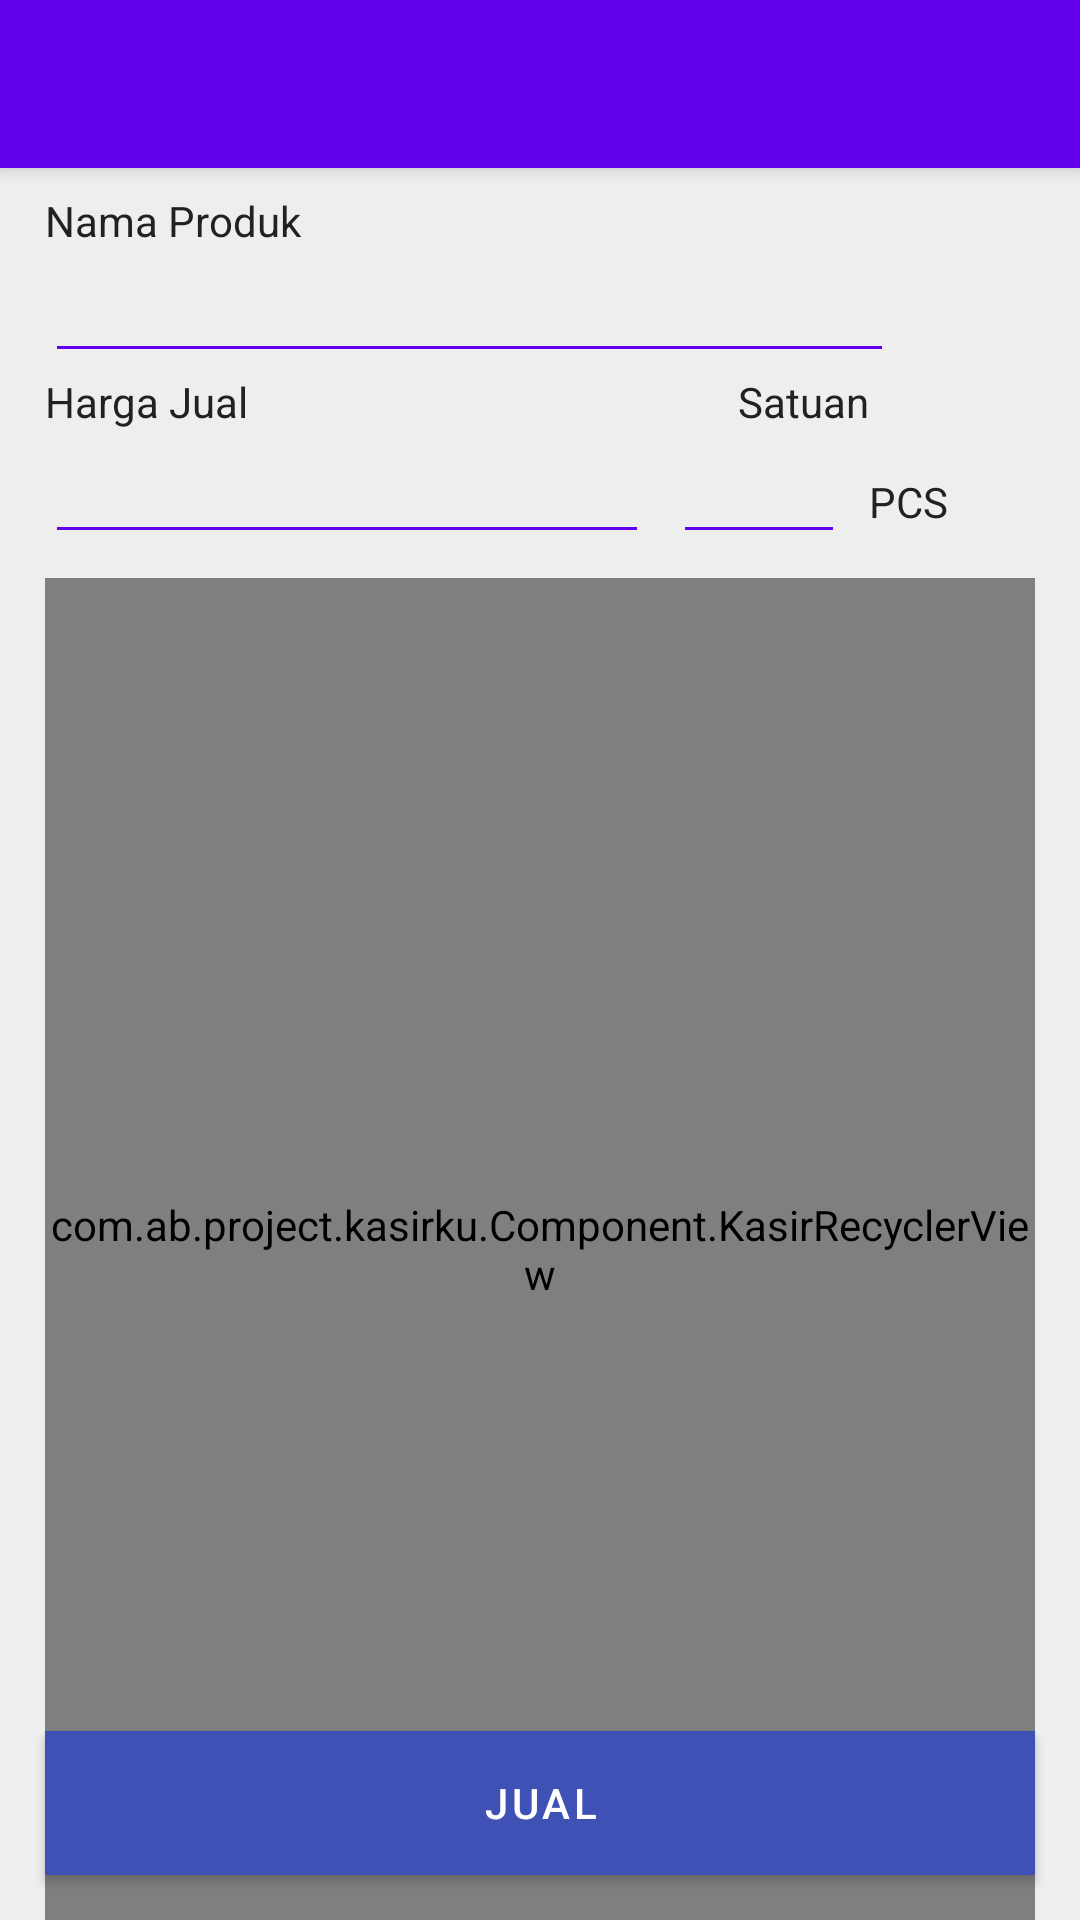

This screen was rendered from an Android layout file. Write that file and the resources it references.
<!-- AndroidManifest.xml: activity theme AppTheme.NoActionBar -->
<!-- res/layout/activity_selling_product.xml -->
<?xml version="1.0" encoding="utf-8"?>
<android.support.design.widget.CoordinatorLayout xmlns:android="http://schemas.android.com/apk/res/android"
    xmlns:tools="http://schemas.android.com/tools"
    android:layout_width="match_parent"
    android:layout_height="match_parent"
    android:background="@color/mainBackground"
    xmlns:app="http://schemas.android.com/apk/res-auto"
    tools:context=".Activity.SellingProduct.SellingProductActivity">

    <android.support.design.widget.AppBarLayout
        android:layout_width="match_parent"
        android:layout_height="wrap_content">
        <android.support.v7.widget.Toolbar
            android:id="@+id/tbMain"
            android:layout_width="match_parent"
            android:layout_height="wrap_content"
            android:background="@color/design_default_color_primary">
        </android.support.v7.widget.Toolbar>
    </android.support.design.widget.AppBarLayout>

    <LinearLayout
        android:layout_width="match_parent"
        android:layout_height="match_parent"
        android:orientation="vertical"
        app:layout_behavior="@string/appbar_scrolling_view_behavior"
        android:layout_marginTop="@dimen/default_margin"
        android:layout_marginStart="@dimen/margin_15"
        android:layout_marginEnd="@dimen/margin_15">

        <TextView
            android:layout_width="match_parent"
            android:layout_height="wrap_content"
            android:text="@string/title_product_name"
            android:textColor="@color/colorPrimaryText"/>

        <LinearLayout
            android:layout_width="match_parent"
            android:layout_height="wrap_content"
            android:orientation="horizontal"
            android:weightSum="10">
            <EditText
                android:id="@+id/etProductName"
                android:layout_width="0dp"
                android:layout_height="wrap_content"
                android:layout_weight="9.5"
                android:backgroundTint="@color/design_default_color_primary"/>

            <ImageButton
                android:id="@+id/imgSearch"
                android:layout_width="32dp"
                android:layout_height="32dp"
                android:background="@color/mainBackground"
                android:src="@drawable/ic_search"
                android:layout_weight="0.5"/>
        </LinearLayout>

        <LinearLayout
            android:layout_width="match_parent"
            android:layout_height="wrap_content"
            android:orientation="horizontal"
            android:weightSum="10">

            <TextView
                android:layout_width="0dp"
                android:layout_height="wrap_content"
                android:layout_weight="7"
                android:text="@string/title_sell_price"
                android:textColor="@color/colorPrimaryText" />

            <TextView
                android:layout_width="0dp"
                android:layout_height="wrap_content"
                android:text="@string/title_piece_product"
                android:layout_weight="2"
                android:textColor="@color/colorPrimaryText"/>
        </LinearLayout>

        <LinearLayout
            android:layout_width="match_parent"
            android:layout_height="wrap_content"
            android:orientation="horizontal"
            android:weightSum="10">
            <EditText
                android:layout_width="0dp"
                android:layout_weight="7"
                android:layout_height="wrap_content"
                android:layout_marginEnd="@dimen/default_margin"
                android:backgroundTint="@color/design_default_color_primary"
                android:id="@+id/etSellingPrice"/>

            <EditText
                android:id="@+id/etPcs"
                android:layout_width="0dp"
                android:layout_weight="2"
                android:layout_height="wrap_content"
                android:layout_marginEnd="@dimen/default_margin"
                android:backgroundTint="@color/design_default_color_primary"/>
            <TextView
                android:layout_width="wrap_content"
                android:layout_height="wrap_content"
                android:text="@string/title_pcs"
                android:textColor="@color/colorPrimaryText"/>
        </LinearLayout>

        <com.ab.project.kasirku.Component.KasirRecyclerView
            android:layout_width="match_parent"
            android:layout_height="match_parent"
            android:layout_marginTop="@dimen/default_margin"
            android:id="@+id/rvListProduct"
            android:background="@color/colorTransparentWhite">
        </com.ab.project.kasirku.Component.KasirRecyclerView>

    </LinearLayout>

    <Button
        android:layout_width="match_parent"
        android:layout_height="wrap_content"
        android:text="@string/btn_sell"
        android:background="@color/design_default_color_primary"
        android:textColor="@color/colorTextWhite"
        android:layout_gravity="bottom"
        android:layout_margin="@dimen/margin_15"
        android:id="@+id/btnSellProduct"/>

</android.support.design.widget.CoordinatorLayout>
<!-- resources referenced by this layout -->
<resources>
  <color name="colorPrimaryText">#212121</color>
  <color name="colorTextWhite">#FFFFFF</color>
  <color name="colorTransparentWhite">#73ffffff</color>
  <color name="mainBackground">#eeeeee</color>
  <dimen name="default_margin">8dp</dimen>
  <dimen name="margin_15">15dp</dimen>
  <string name="btn_sell">Jual</string>
  <string name="title_pcs">PCS</string>
  <string name="title_piece_product">Satuan</string>
  <string name="title_product_name">Nama Produk</string>
  <string name="title_sell_price">Harga Jual</string>
  <style name="AppTheme.NoActionBar">
          <item name="windowActionBar">false</item>
          <item name="windowNoTitle">true</item>
          <item name="actionMenuTextColor">@color/colorPrimary</item>
      </style>
  <color name="colorPrimary">#3F51B5</color>
</resources>
